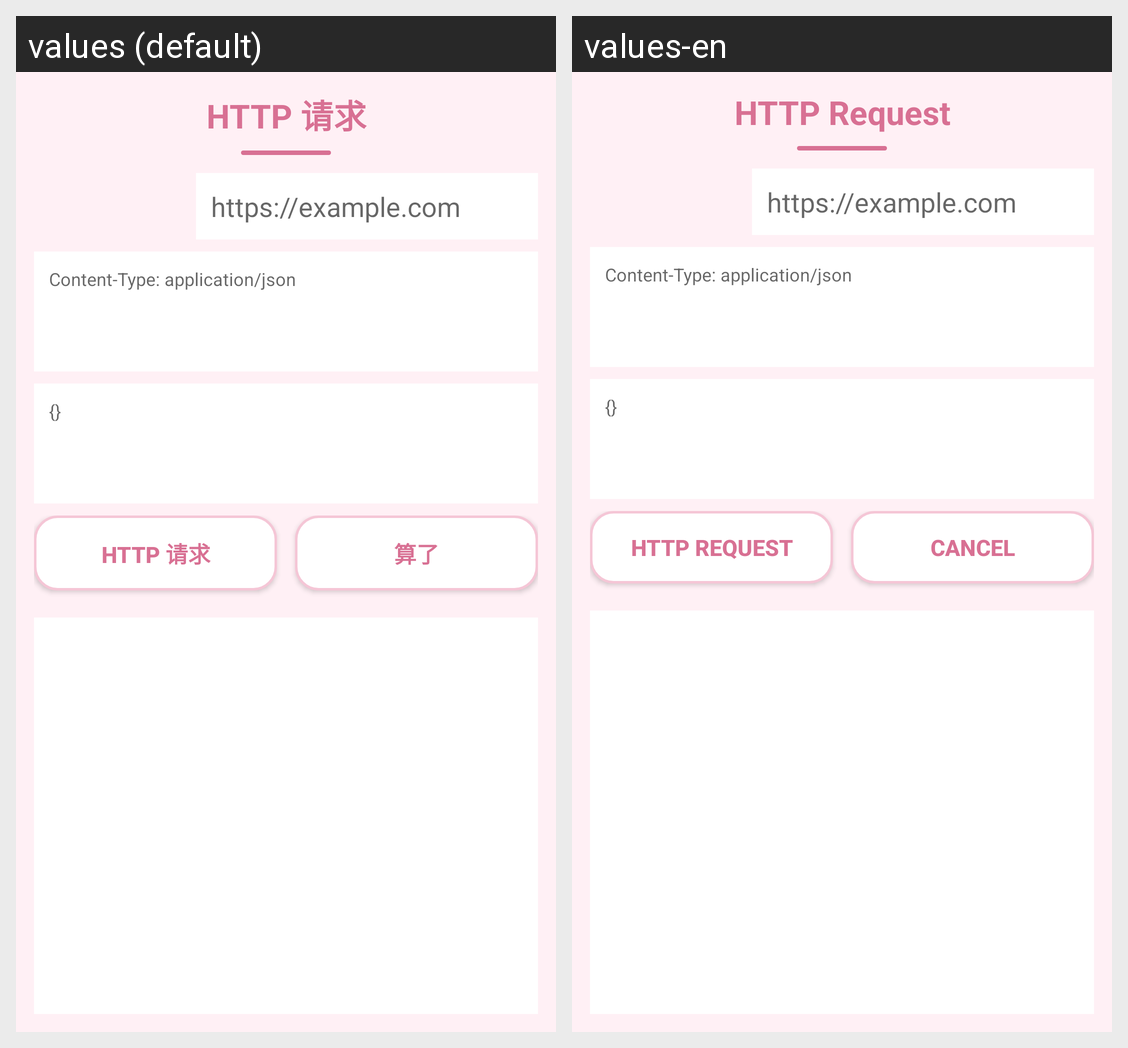

The same Android screen rendered under two of its app's locales, left to right. List the strings drawn on it with the default value and each locale's translation.
Android screen res/layout/activity_http_request.xml rendered under 2 locales, left to right: values (default), values-en. Device: Nexus 5 (rendered at 1080×1920; each locale shown at half size, 540×960, under a caption strip naming it); theme Theme.AppCompat.Light.NoActionBar.
Strings drawn on this screen, with the default value and each locale's value (text and hints the layout hard-codes, and strings that could not be matched under every locale, appear in the picture but are not listed):

title_http_request
  values: HTTP 请求
  values-en: HTTP Request

net_http
  values: HTTP 请求
  values-en: HTTP Request

file_del_cancel
  values: 算了
  values-en: Cancel
